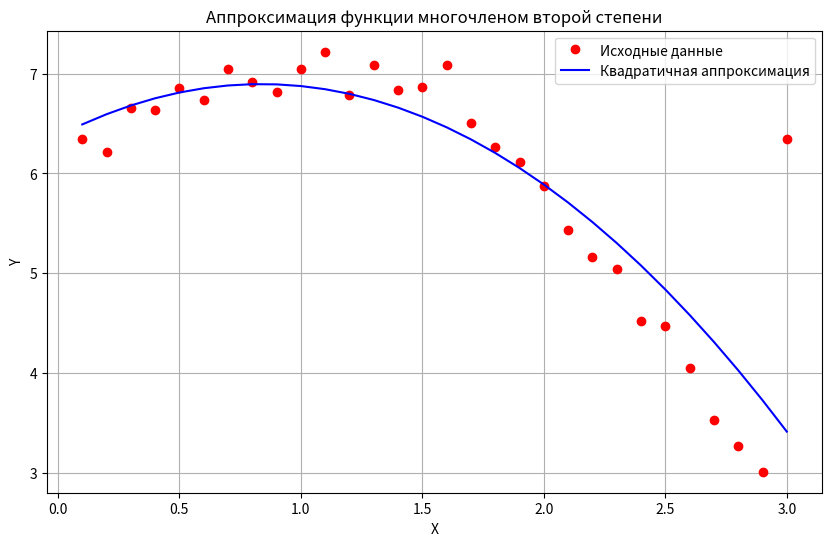

Reproduce this figure in Python.
import numpy as np
import matplotlib.pyplot as plt
from scipy.optimize import curve_fit

x = np.arange(0.1, 3.1, 0.1)
y = np.array([6.35, 6.21, 6.66, 6.64, 6.86, 6.74, 7.05, 6.92, 6.82, 7.05, 7.22, 6.79, 7.09, 6.84, 6.87,
              7.09, 6.51, 6.26, 6.11, 5.87, 5.43, 5.16, 5.04, 4.52, 4.47, 4.05, 3.53, 3.27, 3.01, 6.35])

print(sum(y))

out = 0

for i in range(len(x)):
    out += x[i] * y[i]

print(out)

out = 0


for i in range(len(x)):
    out += x[i]**2 * y[i]

print(out)


def quadratic_func(x, a, b, c):
    return a * x**2 + b * x + c


popt, _ = curve_fit(quadratic_func, x, y)
a, b, c = popt

# аппроксимирующая функция
y_approx = quadratic_func(x, a, b, c)


print(f"Квадратичная функция: y = {a:}x² + {b:}x + {c:}")
print(f"Коэффиценты: a = {a:.4f}, b = {b:.4f}, c = {c:.4f} ")


plt.figure(figsize=(10, 6))
plt.plot(x, y, 'ro', label='Исходные данные')
plt.plot(x, y_approx, 'b-', label='Квадратичная аппроксимация')
plt.xlabel('X')
plt.ylabel('Y')
plt.title('Аппроксимация функции многочленом второй степени')
plt.legend()
plt.grid(True)
plt.show()

